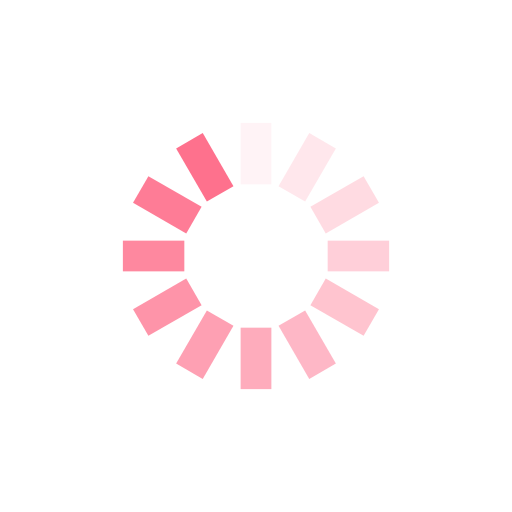
t = 0.00 s
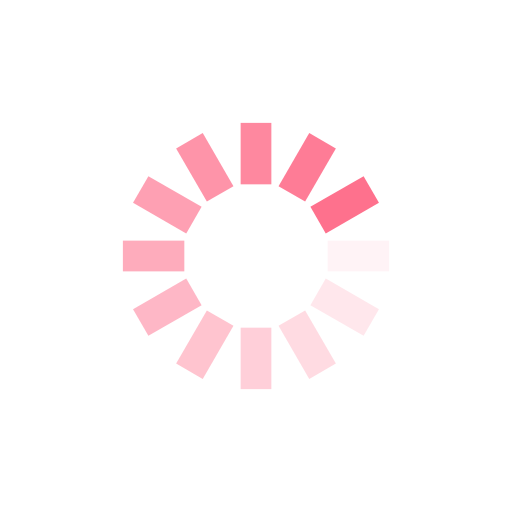
t = 0.25 s
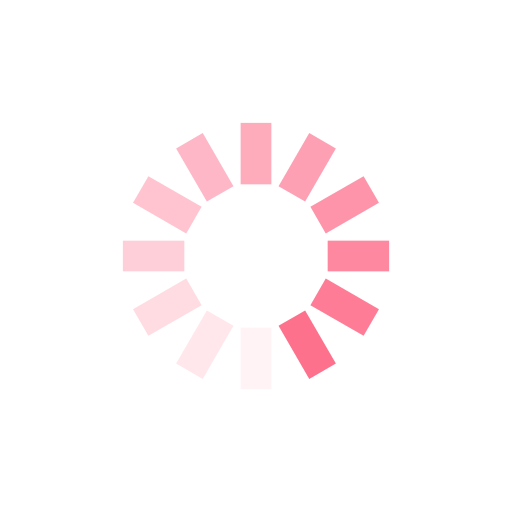
t = 0.50 s
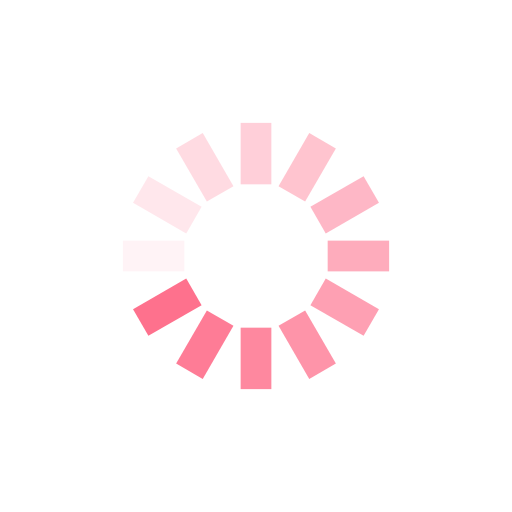
t = 0.75 s

The animated SVG that drew these frames (rendered in a browser with its animation timeline set to each time). Animation: 12 SMIL elements (animate=12); one cycle of 1.00 s, repeats indefinitely.

<?xml version="1.0" encoding="utf-8"?>
<svg xmlns="http://www.w3.org/2000/svg" xmlns:xlink="http://www.w3.org/1999/xlink" style="margin: auto; background: none; display: block; shape-rendering: auto;" width="200px" height="200px" viewBox="0 0 100 100" preserveAspectRatio="xMidYMid">
<g transform="rotate(0 50 50)">
  <rect x="47" y="24" rx="0" ry="0" width="6" height="12" fill="#fe718d">
    <animate attributeName="opacity" values="1;0" keyTimes="0;1" dur="1s" begin="-0.9166666666666666s" repeatCount="indefinite"></animate>
  </rect>
</g><g transform="rotate(30 50 50)">
  <rect x="47" y="24" rx="0" ry="0" width="6" height="12" fill="#fe718d">
    <animate attributeName="opacity" values="1;0" keyTimes="0;1" dur="1s" begin="-0.8333333333333334s" repeatCount="indefinite"></animate>
  </rect>
</g><g transform="rotate(60 50 50)">
  <rect x="47" y="24" rx="0" ry="0" width="6" height="12" fill="#fe718d">
    <animate attributeName="opacity" values="1;0" keyTimes="0;1" dur="1s" begin="-0.75s" repeatCount="indefinite"></animate>
  </rect>
</g><g transform="rotate(90 50 50)">
  <rect x="47" y="24" rx="0" ry="0" width="6" height="12" fill="#fe718d">
    <animate attributeName="opacity" values="1;0" keyTimes="0;1" dur="1s" begin="-0.6666666666666666s" repeatCount="indefinite"></animate>
  </rect>
</g><g transform="rotate(120 50 50)">
  <rect x="47" y="24" rx="0" ry="0" width="6" height="12" fill="#fe718d">
    <animate attributeName="opacity" values="1;0" keyTimes="0;1" dur="1s" begin="-0.5833333333333334s" repeatCount="indefinite"></animate>
  </rect>
</g><g transform="rotate(150 50 50)">
  <rect x="47" y="24" rx="0" ry="0" width="6" height="12" fill="#fe718d">
    <animate attributeName="opacity" values="1;0" keyTimes="0;1" dur="1s" begin="-0.5s" repeatCount="indefinite"></animate>
  </rect>
</g><g transform="rotate(180 50 50)">
  <rect x="47" y="24" rx="0" ry="0" width="6" height="12" fill="#fe718d">
    <animate attributeName="opacity" values="1;0" keyTimes="0;1" dur="1s" begin="-0.4166666666666667s" repeatCount="indefinite"></animate>
  </rect>
</g><g transform="rotate(210 50 50)">
  <rect x="47" y="24" rx="0" ry="0" width="6" height="12" fill="#fe718d">
    <animate attributeName="opacity" values="1;0" keyTimes="0;1" dur="1s" begin="-0.3333333333333333s" repeatCount="indefinite"></animate>
  </rect>
</g><g transform="rotate(240 50 50)">
  <rect x="47" y="24" rx="0" ry="0" width="6" height="12" fill="#fe718d">
    <animate attributeName="opacity" values="1;0" keyTimes="0;1" dur="1s" begin="-0.25s" repeatCount="indefinite"></animate>
  </rect>
</g><g transform="rotate(270 50 50)">
  <rect x="47" y="24" rx="0" ry="0" width="6" height="12" fill="#fe718d">
    <animate attributeName="opacity" values="1;0" keyTimes="0;1" dur="1s" begin="-0.16666666666666666s" repeatCount="indefinite"></animate>
  </rect>
</g><g transform="rotate(300 50 50)">
  <rect x="47" y="24" rx="0" ry="0" width="6" height="12" fill="#fe718d">
    <animate attributeName="opacity" values="1;0" keyTimes="0;1" dur="1s" begin="-0.08333333333333333s" repeatCount="indefinite"></animate>
  </rect>
</g><g transform="rotate(330 50 50)">
  <rect x="47" y="24" rx="0" ry="0" width="6" height="12" fill="#fe718d">
    <animate attributeName="opacity" values="1;0" keyTimes="0;1" dur="1s" begin="0s" repeatCount="indefinite"></animate>
  </rect>
</g>
<!-- [ldio] generated by https://loading.io/ --></svg>
